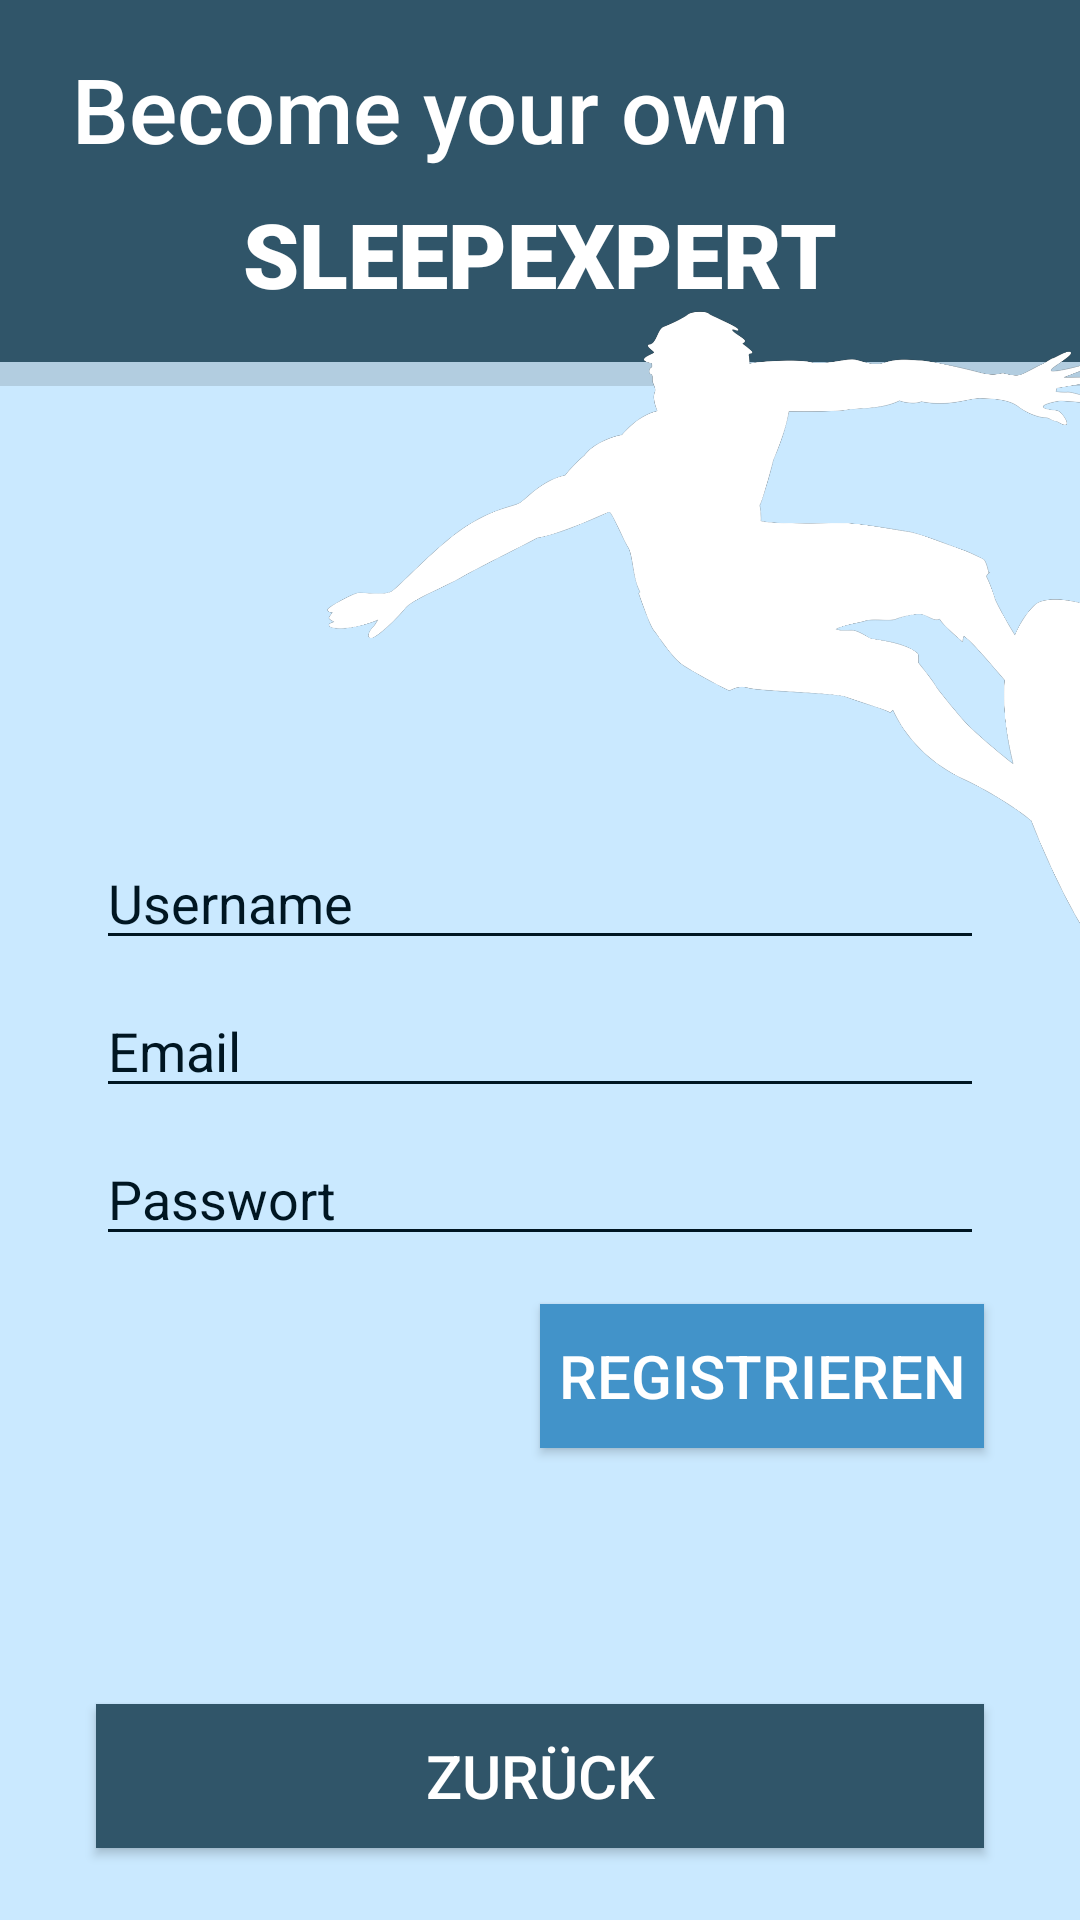

Produce the Android XML layout that renders to this screen, including the resource entries it uses.
<!-- AndroidManifest.xml: application theme AppTheme -->
<!-- res/layout/activity_register.xml -->
<?xml version="1.0" encoding="utf-8"?>
<androidx.constraintlayout.widget.ConstraintLayout xmlns:android="http://schemas.android.com/apk/res/android"
    xmlns:app="http://schemas.android.com/apk/res-auto"
    xmlns:tools="http://schemas.android.com/tools"
    android:layout_width="match_parent"
    android:layout_height="match_parent"
    android:background="#CAE9FF"
    tools:context=".MainActivity">

    <Button
        android:id="@+id/buttonBack"
        android:layout_width="0dp"
        android:layout_height="wrap_content"
        android:layout_marginStart="32dp"
        android:layout_marginEnd="32dp"
        android:layout_marginBottom="24dp"
        android:background="#305569"
        android:gravity="center"
        android:text="Zurück"
        android:textColor="#FFFFFF"
        android:textSize="20sp"
        app:layout_constraintBottom_toBottomOf="parent"
        app:layout_constraintEnd_toEndOf="parent"
        app:layout_constraintStart_toStartOf="parent" />

    <androidx.constraintlayout.widget.Guideline
        android:id="@+id/guideline"
        android:layout_width="wrap_content"
        android:layout_height="wrap_content"
        android:layout_marginStart="185dp"
        android:layout_marginEnd="226dp"
        android:orientation="vertical"
        app:layout_constraintEnd_toEndOf="parent"
        app:layout_constraintGuide_percent="0.5"
        app:layout_constraintStart_toStartOf="parent" />

    <View
        android:id="@+id/view2"
        android:layout_width="0dp"
        android:layout_height="0dp"
        android:background="#305569"
        app:layout_constraintBottom_toTopOf="@+id/divider2"
        app:layout_constraintEnd_toEndOf="parent"
        app:layout_constraintHorizontal_bias="0.0"
        app:layout_constraintStart_toStartOf="parent"
        app:layout_constraintTop_toTopOf="parent"
        app:layout_constraintVertical_bias="0.0" />

    <View
        android:id="@+id/divider2"
        android:layout_width="0dp"
        android:layout_height="8dp"
        android:layout_marginTop="16dp"
        android:background="?android:attr/listDivider"
        app:layout_constraintEnd_toEndOf="parent"
        app:layout_constraintHorizontal_bias="0.578"
        app:layout_constraintStart_toStartOf="parent"
        app:layout_constraintTop_toBottomOf="@+id/textView2" />

    <ImageView
        android:id="@+id/imageView2"
        android:layout_width="332dp"
        android:layout_height="229dp"
        android:layout_marginStart="64dp"
        app:layout_constraintBottom_toTopOf="@+id/labelEmailRegister"
        app:layout_constraintStart_toStartOf="@+id/labelUsernameRegister"
        app:layout_constraintTop_toBottomOf="@+id/textView2"
        app:srcCompat="@drawable/new_surfer_icon_2" />

    <TextView
        android:id="@+id/textView"
        android:layout_width="wrap_content"
        android:layout_height="wrap_content"
        android:layout_marginStart="24dp"
        android:layout_marginTop="16dp"
        android:fontFamily="sans-serif-medium"
        android:text="Become your own"
        android:textColor="#FFFFFF"
        android:textSize="30dp"
        app:layout_constraintStart_toStartOf="parent"
        app:layout_constraintTop_toTopOf="parent" />

    <TextView
        android:id="@+id/textView2"
        android:layout_width="wrap_content"
        android:layout_height="wrap_content"
        android:layout_marginTop="8dp"
        android:fontFamily="sans-serif-black"
        android:text="SLEEPEXPERT"
        android:textColor="#FFFFFF"
        android:textSize="30dp"
        app:layout_constraintEnd_toEndOf="parent"
        app:layout_constraintStart_toStartOf="parent"
        app:layout_constraintTop_toBottomOf="@+id/textView" />

    <EditText
        android:id="@+id/labelUsernameRegister"
        android:layout_width="0dp"
        android:layout_height="wrap_content"
        android:layout_marginStart="32dp"
        android:layout_marginTop="150dp"
        android:layout_marginEnd="32dp"
        android:backgroundTint="#001622"
        android:ems="10"
        android:hint="Username"
        android:inputType="textPersonName"
        android:textColor="#001622"
        android:textColorHighlight="#001622"
        android:textColorHint="#001622"
        android:textColorLink="#001622"
        app:layout_constraintEnd_toEndOf="parent"
        app:layout_constraintStart_toStartOf="parent"
        app:layout_constraintTop_toBottomOf="@+id/divider2" />

    <EditText
        android:id="@+id/labelEmailRegister"
        android:layout_width="0dp"
        android:layout_height="wrap_content"
        android:layout_marginStart="32dp"
        android:layout_marginTop="8dp"
        android:layout_marginEnd="32dp"
        android:backgroundTint="#001622"
        android:ems="10"
        android:hint="Email"
        android:inputType="textEmailAddress"
        android:textColor="#001622"
        android:textColorHighlight="#001622"
        android:textColorHint="#001622"
        android:textColorLink="#001622"
        app:layout_constraintEnd_toEndOf="parent"
        app:layout_constraintStart_toStartOf="parent"
        app:layout_constraintTop_toBottomOf="@+id/labelUsernameRegister" />

    <EditText
        android:id="@+id/labelPasswordRegister"
        android:layout_width="0dp"
        android:layout_height="wrap_content"
        android:layout_marginStart="32dp"
        android:layout_marginTop="8dp"
        android:layout_marginEnd="32dp"
        android:backgroundTint="#001622"
        android:ems="10"
        android:hint="Passwort"
        android:inputType="textPassword"
        android:textColor="#001622"
        android:textColorHighlight="#001622"
        android:textColorHint="#001622"
        android:textColorLink="#001622"
        app:layout_constraintEnd_toEndOf="parent"
        app:layout_constraintStart_toStartOf="parent"
        app:layout_constraintTop_toBottomOf="@+id/labelEmailRegister" />

    <Button
        android:id="@+id/buttonRegister"
        android:layout_width="0dp"
        android:layout_height="wrap_content"
        android:layout_marginTop="16dp"
        android:layout_marginEnd="32dp"
        android:background="#4293C9"
        android:gravity="center"
        android:text="Registrieren"
        android:textColor="#FFFFFF"
        android:textSize="20sp"
        app:layout_constraintEnd_toEndOf="parent"
        app:layout_constraintStart_toStartOf="@+id/guideline"
        app:layout_constraintTop_toBottomOf="@+id/labelPasswordRegister" />

</androidx.constraintlayout.widget.ConstraintLayout>
<!-- resources referenced by this layout -->
<resources>
  <!-- drawable new_surfer_icon_2: png bitmap (drawable, 161519 bytes) -->
  <style name="AppTheme" parent="Theme.AppCompat.Light.NoActionBar">
          
          <item name="colorPrimary">@color/colorPrimary</item>
          <item name="colorPrimaryDark">@color/colorPrimaryDark</item>
          <item name="colorAccent">@color/colorAccent</item>
      </style>
  <color name="colorPrimary">#4293C9</color>
  <color name="colorPrimaryDark">#305569</color>
  <color name="colorAccent">#001622</color>
</resources>
